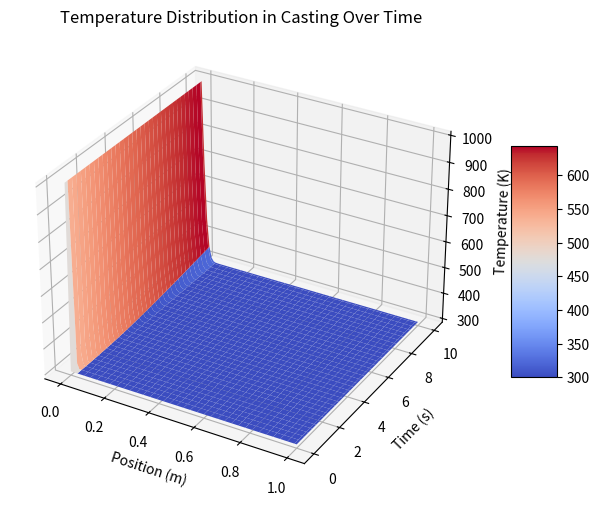

Source code (Python):
import numpy as np
import matplotlib.pyplot as plt
from mpl_toolkits.mplot3d import Axes3D

# Parameters
L = 1.0  # Length of the casting (m)
Nx = 100  # Number of grid points in the casting
dx = L / Nx  # Grid spacing
Nt = 100  # Number of time steps
dt = 0.1  # Time step (s)

# Material properties
density = 7000  # Density of the material (kg/m^3)
specific_heat = 500  # Specific heat capacity of the material (J/kg*K)
thermal_conductivity = 50  # Thermal conductivity of the material (W/m*K)

# Initial temperature distribution (initial condition)
T_initial = 300  # Initial temperature (K)
T = np.ones((Nt+1, Nx + 1)) * T_initial  # Initial temperature array

# Boundary conditions
T_left = 1000  # Temperature at the left boundary (K)
T_right = 300  # Temperature at the right boundary (K)

# Function to update temperature using finite difference method
def update_temperature(T):
    for t in range(1, Nt+1):
        for i in range(1, Nx):
            T[t, i] = T[t-1, i] + dt * thermal_conductivity / (density * specific_heat * dx**2) * (T[t-1, i-1] - 2*T[t-1, i] + T[t-1, i+1])

        # Apply boundary conditions
        T[t, 0] = T_left
        T[t, -1] = T_right

    return T

# Perform FEA simulation
T = update_temperature(T)

# Create meshgrid for 3D plotting
X, Y = np.meshgrid(np.linspace(0, L, Nx + 1), np.arange(Nt + 1) * dt)
Z = T

# Plot 3D surface
fig = plt.figure(figsize=(10, 6))
ax = fig.add_subplot(111, projection='3d')
surf = ax.plot_surface(X, Y, Z, cmap='coolwarm', edgecolor='none')
ax.set_title('Temperature Distribution in Casting Over Time')
ax.set_xlabel('Position (m)')
ax.set_ylabel('Time (s)')
ax.set_zlabel('Temperature (K)')
fig.colorbar(surf, ax=ax, shrink=0.5, aspect=5)
plt.show()
